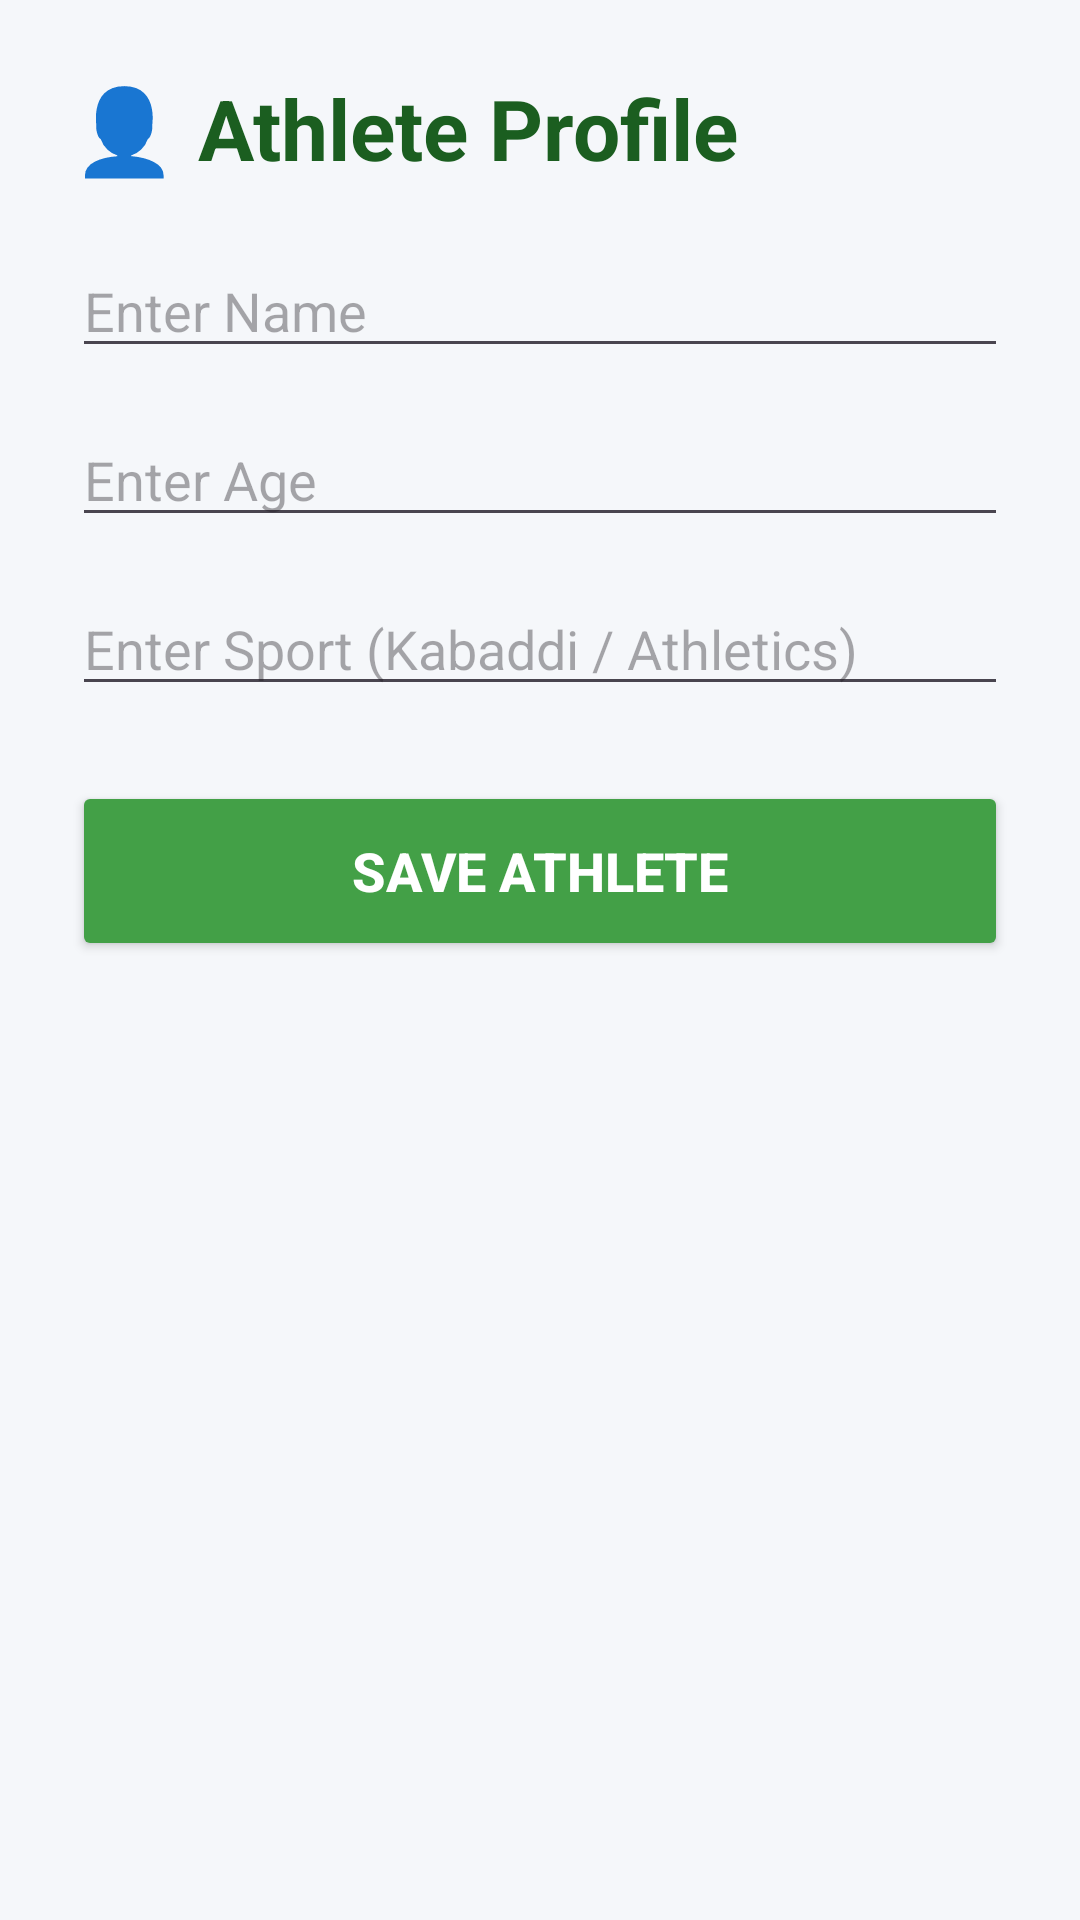

Android layout source for this screen:
<!-- AndroidManifest.xml: application theme Theme.KreedaPreranaScoutSports -->
<!-- res/layout/activity_athlete.xml -->
<?xml version="1.0" encoding="utf-8"?>
<ScrollView xmlns:android="http://schemas.android.com/apk/res/android"
    android:layout_width="match_parent"
    android:layout_height="match_parent"
    android:background="#F5F7FA">

    <LinearLayout
        android:layout_width="match_parent"
        android:layout_height="wrap_content"
        android:orientation="vertical"
        android:padding="24dp">

        <TextView
            android:layout_width="wrap_content"
            android:layout_height="wrap_content"
            android:text="👤 Athlete Profile"
            android:textSize="28sp"
            android:textStyle="bold"
            android:textColor="#1B5E20"/>

        <EditText
            android:id="@+id/etName"
            android:layout_width="match_parent"
            android:layout_height="wrap_content"
            android:hint="Enter Name"
            android:layout_marginTop="20dp"/>

        <EditText
            android:id="@+id/etAge"
            android:layout_width="match_parent"
            android:layout_height="wrap_content"
            android:hint="Enter Age"
            android:inputType="number"
            android:layout_marginTop="15dp"/>

        <EditText
            android:id="@+id/etSport"
            android:layout_width="match_parent"
            android:layout_height="wrap_content"
            android:hint="Enter Sport (Kabaddi / Athletics)"
            android:layout_marginTop="15dp"/>

        <Button
            android:id="@+id/btnSave"
            android:layout_width="match_parent"
            android:layout_height="60dp"
            android:text="Save Athlete"
            android:textSize="18sp"
            android:textStyle="bold"
            android:layout_marginTop="25dp"
            android:backgroundTint="#43A047"
            android:textColor="#FFFFFF"/>

    </LinearLayout>

</ScrollView>
<!-- resources referenced by this layout -->
<resources>
  <style name="Theme.KreedaPreranaScoutSports" parent="Base.Theme.KreedaPreranaScoutSports" />
  <style name="Base.Theme.KreedaPreranaScoutSports" parent="Theme.Material3.DayNight.NoActionBar">
          
          
      </style>
</resources>
